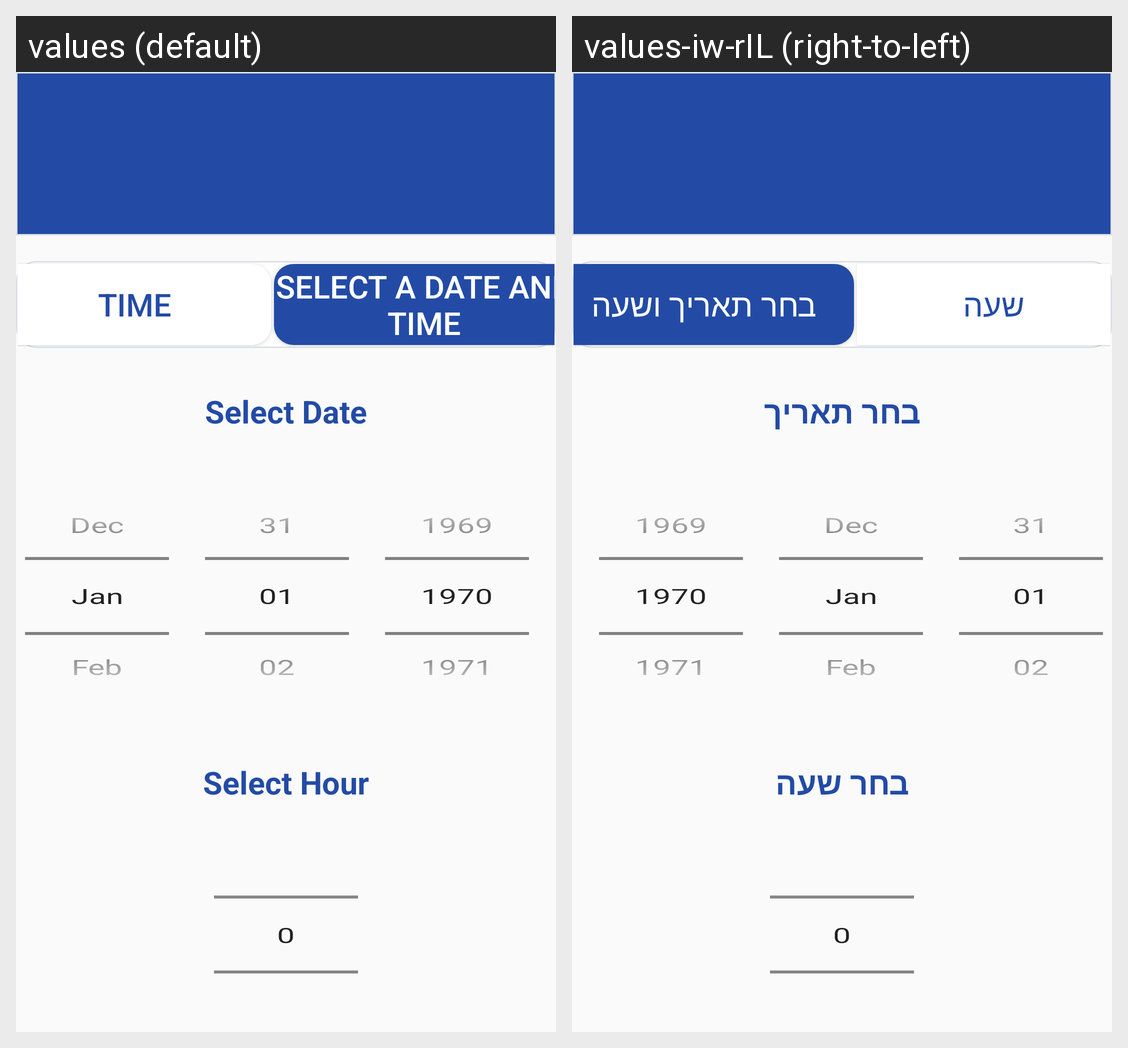

The Android screen above is rendered under two locales of the same app. Produce the string resources it draws, with the default and per-locale values.
Android screen res/layout/fragment_treatment_date.xml rendered under 2 locales, left to right: values (default), values-iw-rIL (right-to-left). Device: Nexus 5 (rendered at 1080×1920; each locale shown at half size, 540×960, under a caption strip naming it); theme Theme.MyTaskGame.
Strings drawn on this screen, with the default value and each locale's value (text and hints the layout hard-codes, and strings that could not be matched under every locale, appear in the picture but are not listed):

time
  values: time
  values-iw-rIL: שעה

select_a_date_and_time
  values: Select a date and time
  values-iw-rIL: בחר תאריך ושעה

select_date
  values: Select Date
  values-iw-rIL: בחר תאריך

select_hour
  values: Select Hour
  values-iw-rIL: בחר שעה
